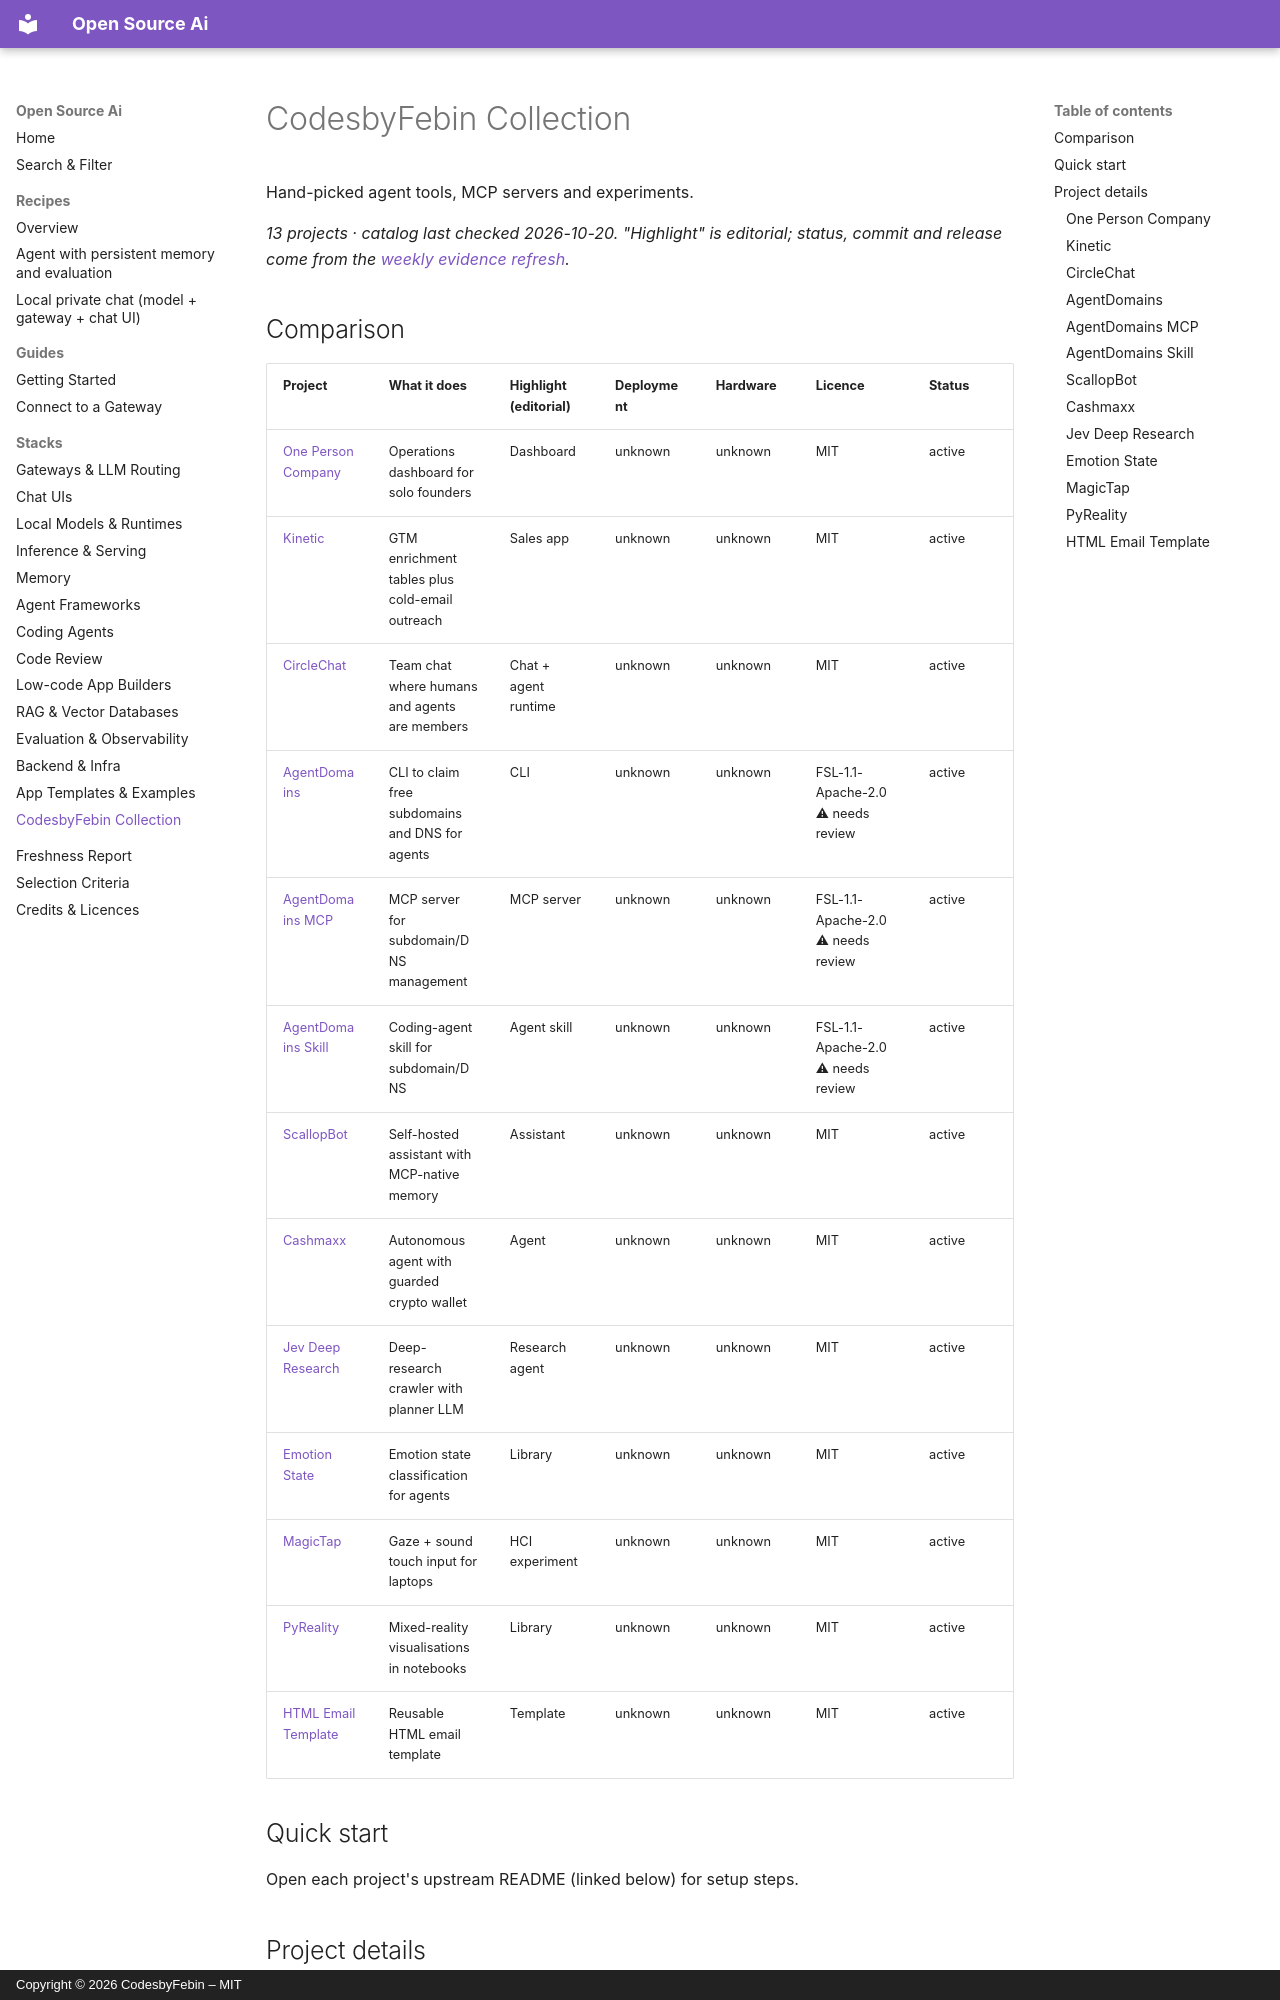

repository: CodesbyFebin/Open-Source-Ai · page: stacks/codesbyfebin-collection/index.html · generator: mkdocs · copyright: Copyright © 2026 CodesbyFebin – MIT

---
title: CodesbyFebin Collection – Open Source Ai
description: Hand-picked agent tools, MCP servers and experiments. Compare 13 open-source projects by licence, deployment and activity – CodesbyFebin Open Source Ai.
---
<!-- GENERATED by scripts/build.py from catalog/. Do not edit by hand. -->

# CodesbyFebin Collection

Hand-picked agent tools, MCP servers and experiments.

*13 projects · catalog last checked 2026-10-20. "Highlight" is editorial; status, commit and release come from the [weekly evidence refresh](../freshness.md).*
